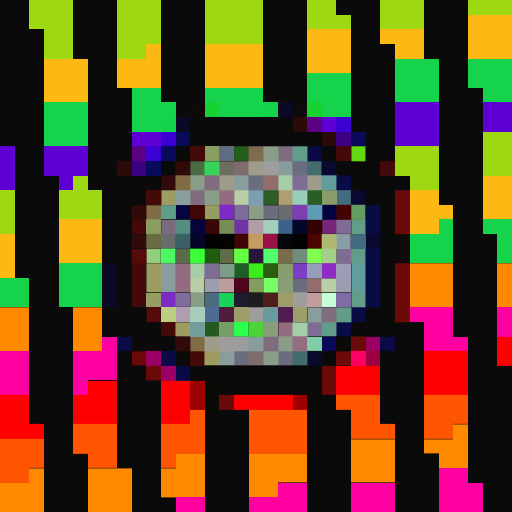
t = 0.00 s
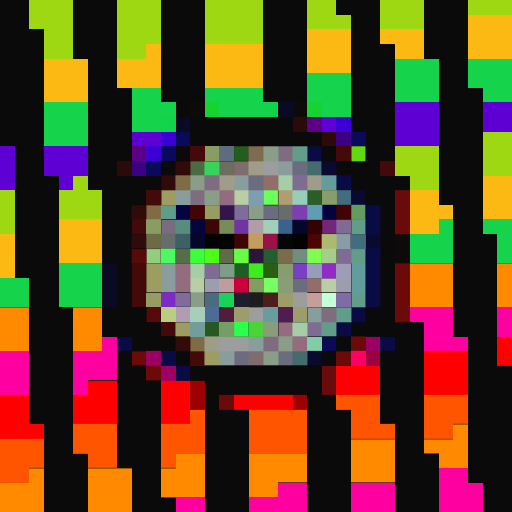
t = 0.06 s
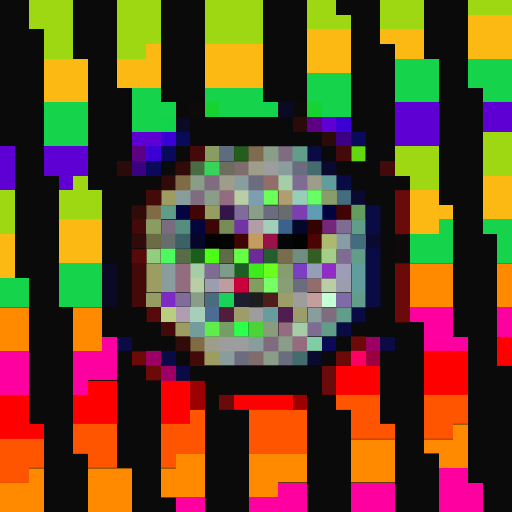
t = 0.19 s
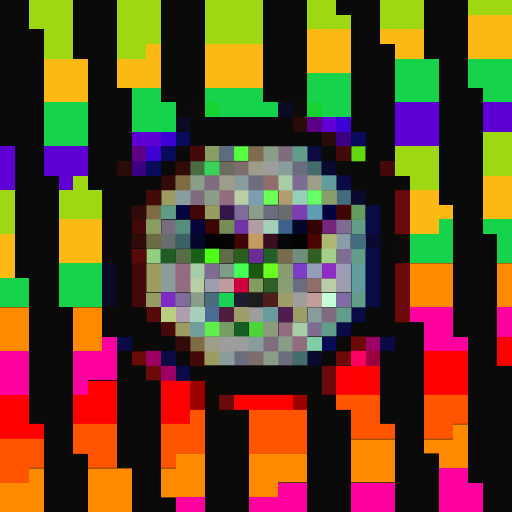
t = 0.25 s
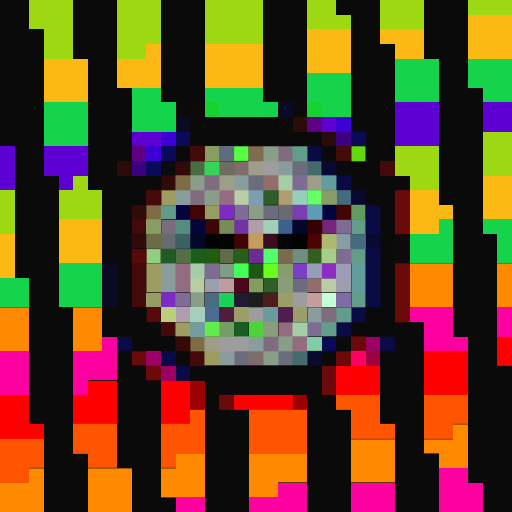
t = 0.31 s
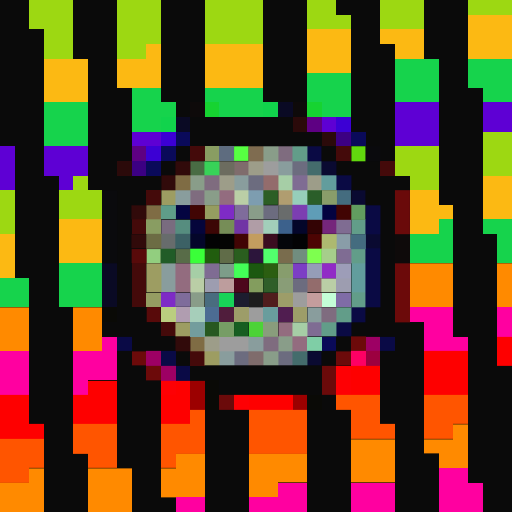
t = 0.44 s

The animated SVG that drew these frames (rendered in a browser with its animation timeline set to each time). Animation: 1 CSS @keyframes rule; one cycle of 0.50 s, repeats indefinitely.

<svg viewBox="0 0 35 35" shape-rendering="crispEdges" xmlns="http://www.w3.org/2000/svg"><style>@keyframes fl{0%,100%{opacity:1}50%{opacity:.34}}.a00{animation:fl 0.5s steps(1,end) 0.00s infinite}.a01{animation:fl 0.5s steps(1,end) -0.06s infinite}.a02{animation:fl 0.5s steps(1,end) -0.13s infinite}.a03{animation:fl 0.5s steps(1,end) -0.19s infinite}.a04{animation:fl 0.5s steps(1,end) -0.25s infinite}.a05{animation:fl 0.5s steps(1,end) -0.31s infinite}.a06{animation:fl 0.5s steps(1,end) -0.38s infinite}.a07{animation:fl 0.5s steps(1,end) -0.44s infinite}</style><rect width="35" height="35" fill="#0a0a0a"/><path fill="#9dd812" d="M2 0h3v1H2zM8 0h3v1H8zM14 0h4v1H14zM21 0h2v1H21zM26 0h3v1H26zM32 0h3v1H32zM2 1h3v1H2zM8 1h3v1H8zM14 1h4v1H14zM21 1h3v1H21zM26 1h3v1H26zM3 2h2v1H3zM8 2h3v1H8zM14 2h4v1H14zM3 3h2v1H3zM8 3h2v1H8zM33 9h2v1H33zM27 10h3v1H27zM33 10h2v1H33zM27 11h3v1H27zM33 11h2v1H33zM5 12h1v1H5zM28 12h2v1H28zM0 13h1v1H0zM4 13h3v1H4zM0 14h1v1H0zM4 14h3v1H4zM0 15h1v1H0z"/><path fill="#fcb913" d="M32 1h3v1H32zM21 2h3v1H21zM26 2h3v1H26zM32 2h3v1H32zM10 3h1v1H10zM14 3h4v1H14zM21 3h3v1H21zM27 3h2v1H27zM32 3h3v1H32zM3 4h3v1H3zM8 4h3v1H8zM14 4h4v1H14zM21 4h3v1H21zM3 5h3v1H3zM8 5h3v1H8zM14 5h4v1H14zM3 6h3v1H3zM33 12h2v1H33zM28 13h2v1H28zM33 13h2v1H33zM28 14h3v1H28zM33 14h2v1H33zM4 15h3v1H4zM28 15h2v1H28zM0 16h1v1H0zM4 16h3v1H4zM0 17h1v1H0zM4 17h3v1H4zM0 18h1v1H0z"/><path fill="#16d34c" d="M27 4h3v1H27zM32 4h3v1H32zM21 5h3v1H21zM27 5h3v1H27zM32 5h3v1H32zM9 6h2v1H9zM14 6h4v1H14zM21 6h3v1H21zM27 6h3v1H27zM33 6h2v1H33zM3 7h3v1H3zM9 7h3v1H9zM15 7h3v1H15zM22 7h2v1H22zM3 8h3v1H3zM9 8h2v1H9zM3 9h3v1H3zM30 15h1v1H30zM33 15h2v1H33zM28 16h3v1H28zM34 16h1v1H34zM28 17h3v1H28zM34 17h1v1H34zM4 18h3v1H4zM0 19h2v1H0zM4 19h3v1H4zM0 20h2v1H0zM4 20h3v1H4z"/><path fill="#0e0a0a" d="M13 7h1v1H13zM20 7h1v1H20zM27 16h1v1H27zM27 17h1v1H27z"/><path fill="#16d331" d="M14 7h1v1H14zM21 7h1v1H21z"/><path fill="#11d34c" d="M18 7h1v1H18zM11 8h1v1H11z"/><path fill="#0a0a24" d="M19 7h1v1H19zM12 8h1v1H12zM7 18h1v1H7zM7 19h1v1H7zM7 20h1v1H7z"/><path fill="#5e00d4" d="M27 7h3v1H27zM33 7h2v1H33zM22 8h1v1H22zM27 8h3v1H27zM33 8h2v1H33zM9 9h2v1H9zM27 9h3v1H27zM0 10h1v1H0zM3 10h3v1H3zM0 11h1v1H0zM3 11h3v1H3zM0 12h1v1H0zM4 12h1v1H4z"/><path fill="#2b0a0a" d="M20 8h1v1H20zM22 9h1v1H22zM8 11h1v1H8z"/><path fill="#5e0083" d="M21 8h1v1H21zM9 10h1v1H9z"/><path fill="#3c00d4" d="M23 8h1v1H23zM11 9h1v1H11zM10 10h1v1H10z"/><path fill="#0a0a5a" d="M12 9h1v1H12zM24 9h1v1H24zM11 10h1v1H11zM10 11h1v1H10z"/><path fill="#3c0083" d="M23 9h1v1H23zM9 11h1v1H9z"/><path fill="#440a0a" d="M13 10h1v1H13zM23 10h1v1H23zM26 11h1v1H26zM10 13h1v1H10zM9 15h1v1H9zM9 18h1v1H9zM9 19h1v1H9zM9 20h1v1H9zM11 22h1v1H11zM13 24h1v1H13z"/><path fill="#899d62" d="M14 10h1v1H14zM10 15h1v1H10z"/><path fill="#5e6c7f" d="M15 10h1v1H15z"/><rect x="16" y="10" width="1" height="1" fill="#57ff42" class="a04"/><path fill="#7f6c50" d="M17 10h1v1H17z"/><path fill="#899d89" d="M18 10h1v1H18zM13 12h1v1H13zM14 13h1v1H14zM17 14h1v1H17zM13 20h1v1H13zM19 23h1v1H19zM18 24h1v1H18z"/><path fill="#7f6c7f" d="M19 10h1v1H19zM14 12h1v1H14zM13 13h1v1H13zM22 21h1v1H22zM18 23h1v1H18z"/><path fill="#629d89" d="M20 10h1v1H20zM24 15h1v1H24zM24 17h1v1H24zM24 20h1v1H24zM23 21h1v1H23zM22 22h1v1H22z"/><path fill="#0a0a44" d="M21 10h1v1H21zM23 12h1v1H23zM25 14h1v1H25zM25 15h1v1H25zM25 17h1v1H25zM25 18h1v1H25zM25 19h1v1H25zM25 20h1v1H25zM24 21h1v1H24zM23 22h1v1H23z"/><path fill="#62d80e" d="M24 10h1v1H24z"/><path fill="#0a0a0d" d="M25 10h1v1H25zM7 13h1v1H7zM7 14h1v1H7zM7 15h1v1H7zM7 16h1v1H7zM7 17h1v1H7z"/><path fill="#310a0a" d="M12 11h1v1H12zM11 12h1v1H11zM9 14h1v1H9zM9 16h1v1H9zM12 23h1v1H12z"/><path fill="#496c44" d="M13 11h1v1H13z"/><path fill="#38d358" d="M14 11h1v1H14z"/><path fill="#6c6c5f" d="M15 11h1v1H15z"/><path fill="#7f6c6c" d="M16 11h1v1H16zM17 24h1v1H17z"/><path fill="#9d9d89" d="M17 11h1v1H17zM15 12h1v1H15zM21 12h1v1H21zM14 23h1v1H14z"/><path fill="#9d9d9d" d="M18 11h1v1H18zM20 20h1v1H20zM17 21h1v1H17zM15 23h2v1H15z"/><path fill="#899d9d" d="M19 11h1v1H19zM16 12h1v1H16zM12 13h1v1H12zM11 18h1v1H11zM11 19h1v1H11zM21 21h1v1H21zM17 23h1v1H17zM15 24h1v1H15z"/><path fill="#6c6c7f" d="M20 11h1v1H20zM17 12h1v1H17zM18 14h1v1H18zM20 19h1v1H20zM16 24h1v1H16zM19 24h1v1H19z"/><path fill="#446c6c" d="M21 11h1v1H21zM20 24h1v1H20z"/><path fill="#0a0a31" d="M22 11h1v1H22zM24 13h1v1H24zM25 16h1v1H25zM21 24h1v1H21z"/><path fill="#7f6c44" d="M12 12h1v1H12zM10 14h1v1H10zM13 23h1v1H13z"/><path fill="#936c6c" d="M18 12h1v1H18zM21 19h1v1H21z"/><path fill="#a6cea6" d="M19 12h1v1H19zM13 18h1v1H13zM20 22h1v1H20z"/><path fill="#7f6c93" d="M20 12h1v1H20zM23 17h1v1H23zM14 18h1v1H14zM21 22h1v1H21z"/><path fill="#629d9d" d="M22 12h1v1H22zM24 18h1v1H24zM24 19h1v1H24z"/><path fill="#9d9d62" d="M11 13h1v1H11zM10 18h1v1H10zM10 19h1v1H10zM12 22h1v1H12zM14 24h1v1H14z"/><path fill="#936c7f" d="M15 13h1v1H15zM12 18h1v1H12zM12 19h1v1H12zM19 22h1v1H19zM20 23h1v1H20z"/><path fill="#bacea6" d="M16 13h1v1H16zM13 19h1v1H13zM22 19h1v1H22z"/><path fill="#7d9db0" d="M17 13h1v1H17z"/><rect x="18" y="13" width="1" height="1" fill="#6dff59" class="a07"/><path fill="#b09d70" d="M19 13h1v1H19z"/><path fill="#96ceba" d="M20 13h1v1H20z"/><rect x="21" y="13" width="1" height="1" fill="#66ff65" class="a06"/><path fill="#899d6a" d="M22 13h1v1H22z"/><path fill="#446c7f" d="M23 13h1v1H23zM24 16h1v1H24z"/><path fill="#6a0a0a" d="M27 13h1v1H27zM27 14h1v1H27zM27 15h1v1H27z"/><path fill="#5f9d89" d="M11 14h1v1H11z"/><path fill="#040441" d="M12 14h1v1H12z"/><path fill="#410504" d="M13 14h1v1H13z"/><path fill="#959d60" d="M14 14h1v1H14z"/><path fill="#7e2bc6" d="M11 20h1v1H11z"/><rect x="15" y="14" width="1" height="1" fill="#7e2bc6" class="a03"/><path fill="#7f6c9b" d="M16 14h1v1H16zM12 20h1v1H12z"/><path fill="#696c6c" d="M19 14h1v1H19z"/><path fill="#7c3eb1" d="M20 14h1v1H20z"/><path fill="#5f9db7" d="M21 14h1v1H21z"/><path fill="#030340" d="M22 14h1v1H22z"/><path fill="#410403" d="M23 14h1v1H23z"/><path fill="#629d5f" d="M24 14h1v1H24z"/><path fill="#796c7f" d="M11 15h1v1H11z"/><path fill="#568d7f" d="M12 15h1v1H12z"/><path fill="#05053b" d="M13 15h1v1H13z"/><path fill="#3c0605" d="M14 15h1v1H14z"/><path fill="#768d57" d="M15 15h1v1H15z"/><path fill="#7134a5" d="M16 15h1v1H16z"/><path fill="#b09da6" d="M17 15h1v1H17z"/><path fill="#a2ceba" d="M18 15h1v1H18z"/><path fill="#3c618c" d="M19 15h1v1H19z"/><path fill="#04062a" d="M20 15h1v1H20zM13 16h1v1H13z"/><path fill="#330304" d="M21 15h1v1H21z"/><path fill="#75267b" d="M22 15h1v1H22z"/><path fill="#7f6c92" d="M23 15h1v1H23z"/><path fill="#6c6c44" d="M10 16h1v1H10z"/><path fill="#676c6c" d="M11 16h1v1H11z"/><path fill="#3c6165" d="M12 16h1v1H12z"/><path fill="#030304" d="M14 16h1v1H14zM20 16h1v1H20z"/><path fill="#040403" d="M15 16h1v1H15z"/><path fill="#410404" d="M16 16h1v1H16z"/><path fill="#c39d5f" d="M17 16h1v1H17z"/><rect x="18" y="16" width="1" height="1" fill="#9a1249" class="a00"/><path fill="#04060a" d="M19 16h1v1H19z"/><path fill="#4c0403" d="M21 16h1v1H21z"/><path fill="#adb970" d="M22 16h1v1H22z"/><path fill="#899da8" d="M23 16h1v1H23z"/><path fill="#580a0a" d="M9 17h1v1H9zM10 21h1v1H10z"/><path fill="#92ce7f" d="M10 17h1v1H10z"/><rect x="11" y="17" width="1" height="1" fill="#4cf95e" class="a00"/><path fill="#586c48" d="M12 17h1v1H12z"/><rect x="13" y="17" width="1" height="1" fill="#3aff39" class="a02"/><rect x="14" y="17" width="1" height="1" fill="#4dfd15" class="a07"/><path fill="#606c48" d="M15 17h1v1H15z"/><rect x="16" y="17" width="1" height="1" fill="#66ff46" class="a01"/><rect x="17" y="17" width="1" height="1" fill="#6d2b9a" class="a06"/><rect x="18" y="17" width="1" height="1" fill="#52ff6d" class="a03"/><path fill="#796c4d" d="M19 17h1v1H19z"/><path fill="#718d7f" d="M20 17h1v1H20z"/><rect x="21" y="17" width="1" height="1" fill="#7eff4f" class="a02"/><path fill="#a6ce8b" d="M22 17h1v1H22z"/><path fill="#7d9d89" d="M15 18h1v1H15z"/><rect x="16" y="18" width="1" height="1" fill="#43ff58" class="a04"/><rect x="17" y="18" width="1" height="1" fill="#3dec1c" class="a01"/><rect x="18" y="18" width="1" height="1" fill="#6aff1e" class="a06"/><path fill="#879d6d" d="M19 18h1v1H19z"/><path fill="#7c3ec5" d="M20 18h1v1H20z"/><path fill="#959db7" d="M21 18h1v1H21z"/><path fill="#912bc6" d="M22 18h1v1H22z"/><path fill="#9d9db8" d="M23 18h1v1H23z"/><path fill="#6c0a0a" d="M27 18h1v1H27zM27 19h1v1H27zM27 20h1v1H27zM27 21h1v1H27zM24 23h1v1H24zM9 24h1v1H9zM23 24h1v1H23zM10 25h1v1H10z"/><path fill="#ff8a00" d="M28 18h3v1H28zM34 18h1v1H34zM28 19h3v1H28zM34 19h1v1H34zM28 20h3v1H28zM34 20h1v1H34zM0 21h2v1H0zM5 21h2v1H5zM0 22h2v1H0zM5 22h2v1H5zM0 23h2v1H0zM5 23h2v1H5zM31 29h1v1H31zM24 30h3v1H24zM29 30h3v1H29zM12 31h2v1H12zM17 31h4v1H17zM24 31h3v1H24zM30 31h2v1H30zM2 32h1v1H2zM6 32h3v1H6zM11 32h3v1H11zM17 32h4v1H17zM24 32h3v1H24zM0 33h3v1H0zM6 33h3v1H6zM11 33h3v1H11zM17 33h2v1H17zM0 34h3v1H0zM6 34h3v1H6z"/><path fill="#9d9db0" d="M14 19h1v1H14zM23 19h1v1H23z"/><path fill="#bd9d9d" d="M15 19h1v1H15z"/><rect x="16" y="19" width="1" height="1" fill="#cd003e" class="a07"/><path fill="#839d5e" d="M17 19h1v1H17z"/><rect x="18" y="19" width="1" height="1" fill="#77ff65" class="a01"/><path fill="#899d77" d="M19 19h1v1H19z"/><path fill="#959d62" d="M10 20h1v1H10z"/><path fill="#496c7f" d="M14 20h1v1H14z"/><path fill="#18d358" d="M15 20h1v1H15z"/><path fill="#1d1d2f" d="M16 20h1v1H16z"/><path fill="#1d1d1d" d="M17 20h1v1H17z"/><path fill="#501d1d" d="M18 20h1v1H18z"/><path fill="#9d9d69" d="M19 20h1v1H19zM16 21h1v1H16zM20 21h1v1H20z"/><path fill="#c49d9d" d="M21 20h1v1H21z"/><path fill="#c4ffd7" d="M22 20h1v1H22z"/><path fill="#7f6ca6" d="M23 20h1v1H23z"/><path fill="#0a0a06" d="M7 21h1v1H7zM14 26h1v1H14zM14 27h1v1H14zM21 27h1v1H21z"/><path fill="#bace7f" d="M11 21h1v1H11z"/><path fill="#b09db0" d="M12 21h1v1H12z"/><path fill="#a6ceba" d="M13 21h1v1H13z"/><path fill="#4c6c93" d="M14 21h1v1H14z"/><path fill="#501d3c" d="M15 21h1v1H15z"/><path fill="#699d9d" d="M18 21h1v1H18z"/><path fill="#501d50" d="M19 21h1v1H19z"/><path fill="#ff00a0" d="M28 21h3v1H28zM34 21h1v1H34zM29 22h2v1H29zM34 22h1v1H34zM7 23h1v1H7zM29 23h3v1H29zM0 24h2v1H0zM5 24h3v1H5zM0 25h2v1H0zM5 25h3v1H5zM0 26h2v1H0zM5 26h1v1H5zM30 32h2v1H30zM19 33h2v1H19zM24 33h3v1H24zM30 33h3v1H30zM12 34h2v1H12zM17 34h4v1H17zM24 34h3v1H24zM30 34h3v1H30z"/><path fill="#739d9d" d="M13 22h1v1H13z"/><rect x="14" y="22" width="1" height="1" fill="#5eed4a" class="a06"/><path fill="#769d65" d="M15 22h1v1H15z"/><rect x="16" y="22" width="1" height="1" fill="#2dff4d" class="a00"/><path fill="#4cd337" d="M17 22h1v1H17z"/><path fill="#899d7c" d="M18 22h1v1H18z"/><path fill="#0a0a46" d="M8 23h1v1H8zM26 23h1v1H26zM11 24h1v1H11zM12 25h1v1H12z"/><path fill="#7fcea6" d="M21 23h1v1H21z"/><path fill="#0a0a58" d="M22 23h1v1H22z"/><path fill="#9d0064" d="M25 23h1v1H25zM10 24h1v1H10zM11 25h1v1H11z"/><path fill="#fe0000" d="M34 23h1v1H34zM29 24h3v1H29zM34 24h1v1H34zM24 25h2v1H24zM29 25h3v1H29zM6 26h2v1H6zM12 26h1v1H12zM24 26h2v1H24zM29 26h3v1H29zM0 27h2v1H0zM5 27h3v1H5zM11 27h2v1H11zM17 27h3v1H17zM0 28h2v1H0zM5 28h3v1H5zM11 28h2v1H11zM0 29h3v1H0z"/><path fill="#fe0064" d="M24 24h1v1H24z"/><path fill="#9c0040" d="M25 24h1v1H25z"/><path fill="#6b0a0a" d="M22 25h1v1H22zM22 26h1v1H22zM15 27h1v1H15z"/><path fill="#fe0004" d="M23 25h1v1H23zM11 26h1v1H11zM23 26h1v1H23zM16 27h1v1H16z"/><path fill="#9c0000" d="M13 26h1v1H13zM13 27h1v1H13zM20 27h1v1H20z"/><path fill="#ff5500" d="M23 27h3v1H23zM29 27h3v1H29zM13 28h1v1H13zM17 28h4v1H17zM24 28h2v1H24zM29 28h3v1H29zM5 29h3v1H5zM11 29h3v1H11zM17 29h4v1H17zM24 29h3v1H24zM29 29h2v1H29zM0 30h3v1H0zM5 30h3v1H5zM11 30h3v1H11zM17 30h4v1H17zM0 31h3v1H0zM6 31h2v1H6zM11 31h1v1H11zM0 32h2v1H0z"/></svg>
